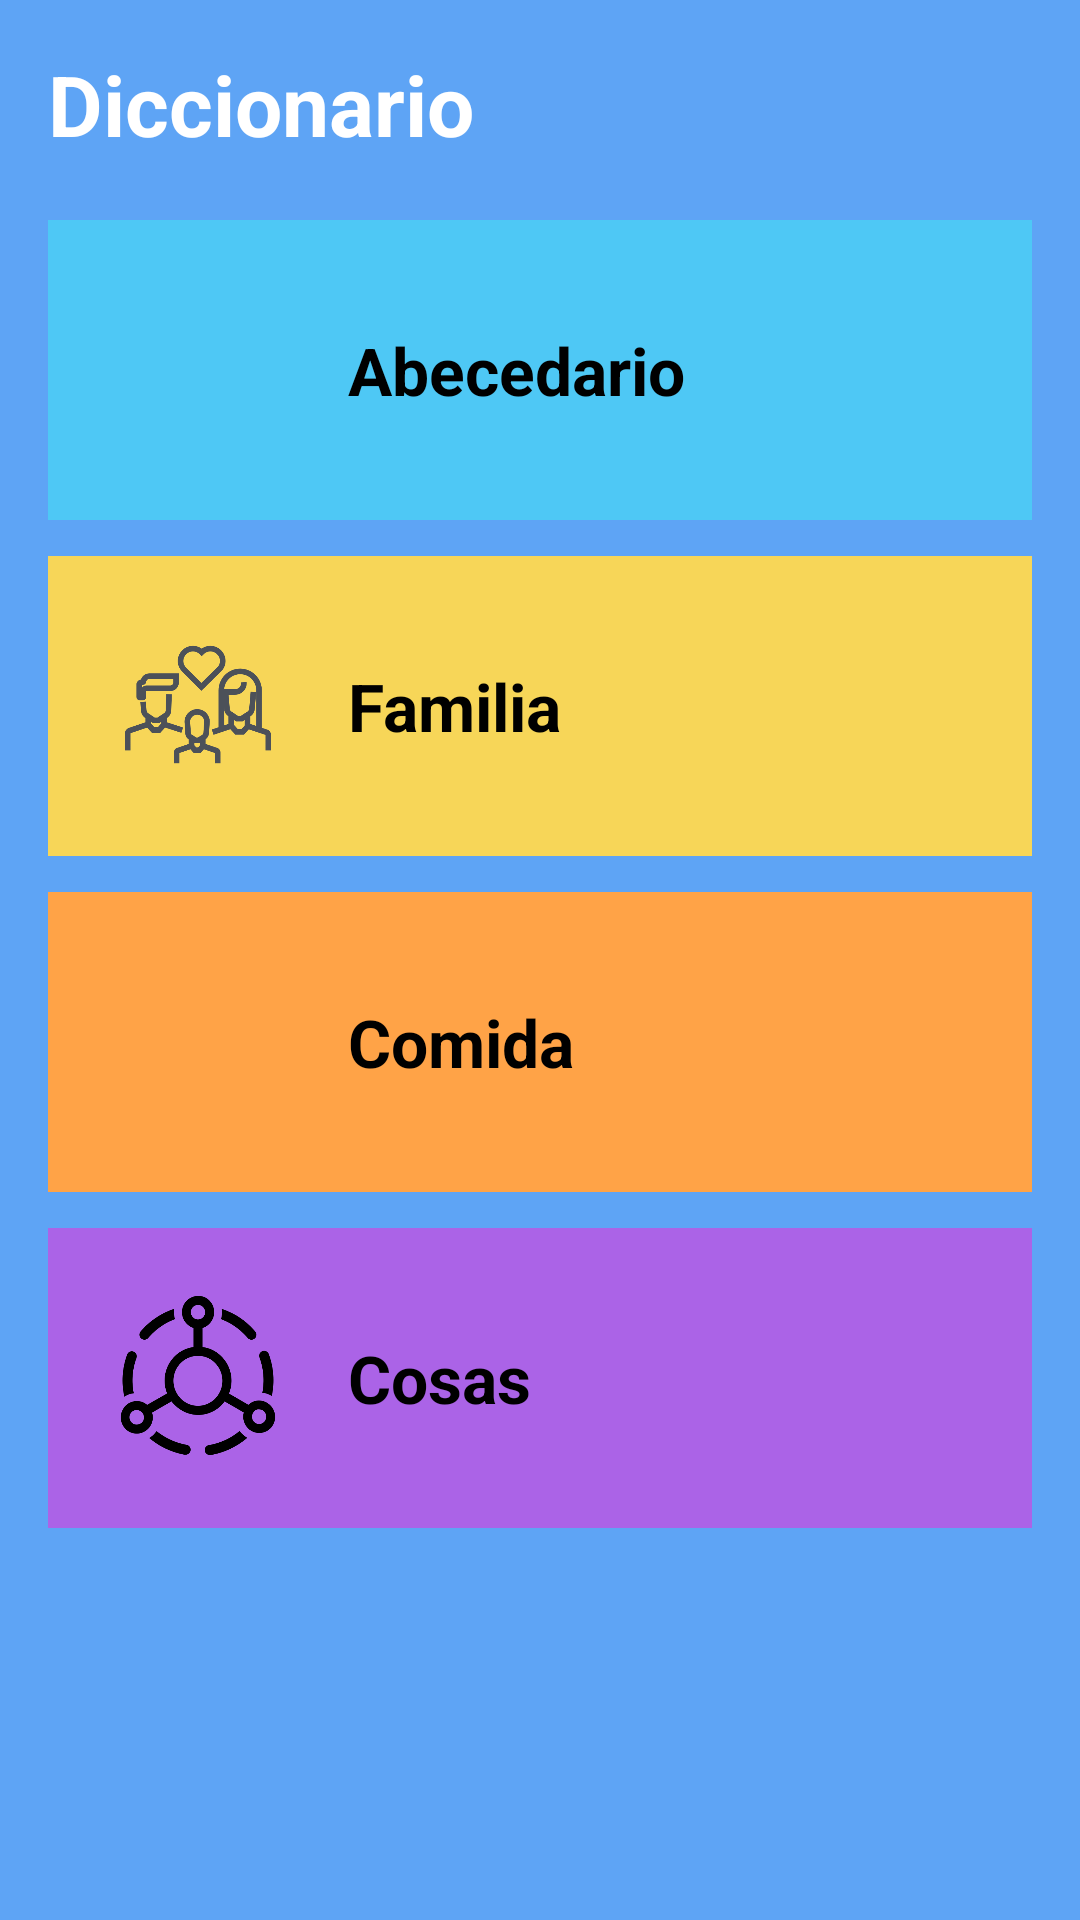

Produce the Android XML layout that renders to this screen, including the resource entries it uses.
<!-- AndroidManifest.xml: application theme Theme.Seavox -->
<!-- res/layout/activity_diccionario.xml -->
<?xml version="1.0" encoding="utf-8"?>
<LinearLayout xmlns:android="http://schemas.android.com/apk/res/android"
    android:orientation="vertical"
    android:layout_width="match_parent"
    android:layout_height="match_parent"
    android:background="#5EA4F5"
    android:padding="16dp">

    
    <TextView
        android:layout_width="wrap_content"
        android:layout_height="wrap_content"
        android:text="Diccionario"
        android:textSize="28sp"
        android:textColor="#FFFFFF"
        android:textStyle="bold"
        android:layout_marginBottom="20dp"/>

    
    <LinearLayout
        android:id="@+id/catAbecedario"
        android:layout_width="match_parent"
        android:layout_height="100dp"
        android:background="#4EC8F5"
        android:gravity="center_vertical"
        android:orientation="horizontal"
        android:padding="20dp"
        android:layout_marginBottom="12dp">

        <ImageView
            android:layout_width="60dp"
            android:layout_height="60dp"
            android:src="@drawable/ic_abecedario"
            android:layout_marginEnd="20dp"/>

        <TextView
            android:layout_width="wrap_content"
            android:layout_height="wrap_content"
            android:text="Abecedario"
            android:textSize="22sp"
            android:textStyle="bold"
            android:textColor="#000000"/>
    </LinearLayout>

    
    <LinearLayout
        android:id="@+id/catFamilia"
        android:layout_width="match_parent"
        android:layout_height="100dp"
        android:background="#F7D658"
        android:gravity="center_vertical"
        android:orientation="horizontal"
        android:padding="20dp"
        android:layout_marginBottom="12dp">

        <ImageView
            android:layout_width="60dp"
            android:layout_height="60dp"
            android:src="@drawable/ic_familia"
            android:layout_marginEnd="20dp"/>

        <TextView
            android:layout_width="wrap_content"
            android:layout_height="wrap_content"
            android:text="Familia"
            android:textSize="22sp"
            android:textStyle="bold"
            android:textColor="#000000"/>
    </LinearLayout>

    
    <LinearLayout
        android:id="@+id/catComida"
        android:layout_width="match_parent"
        android:layout_height="100dp"
        android:background="#FFA347"
        android:gravity="center_vertical"
        android:orientation="horizontal"
        android:padding="20dp"
        android:layout_marginBottom="12dp">

        <ImageView
            android:layout_width="60dp"
            android:layout_height="60dp"
            android:src="@drawable/ic_comida"
            android:layout_marginEnd="20dp"/>

        <TextView
            android:layout_width="wrap_content"
            android:layout_height="wrap_content"
            android:text="Comida"
            android:textSize="22sp"
            android:textStyle="bold"
            android:textColor="#000000"/>
    </LinearLayout>

    
    <LinearLayout
        android:id="@+id/catCosas"
        android:layout_width="match_parent"
        android:layout_height="100dp"
        android:background="#AB63E7"
        android:gravity="center_vertical"
        android:orientation="horizontal"
        android:padding="20dp">

        <ImageView
            android:layout_width="60dp"
            android:layout_height="60dp"
            android:src="@drawable/ic_cosas"
            android:layout_marginEnd="20dp"/>

        <TextView
            android:layout_width="wrap_content"
            android:layout_height="wrap_content"
            android:text="Cosas"
            android:textSize="22sp"
            android:textStyle="bold"
            android:textColor="#000000"/>
    </LinearLayout>

</LinearLayout>
<!-- resources referenced by this layout -->
<resources>
  <!-- drawable ic_cosas: png bitmap (drawable, 14744 bytes) -->
  <!-- drawable ic_familia: png bitmap (drawable, 22478 bytes) -->
  <style name="Theme.Seavox" parent="Theme.MaterialComponents.DayNight.NoActionBar">
          <item name="colorPrimary">@color/purple_500</item>
          <item name="colorPrimaryVariant">@color/purple_700</item>
          <item name="colorSecondary">@color/teal_200</item>
      </style>
  <color name="purple_500">#6200EE</color>
  <color name="purple_700">#3700B3</color>
  <color name="teal_200">#03DAC5</color>
</resources>
